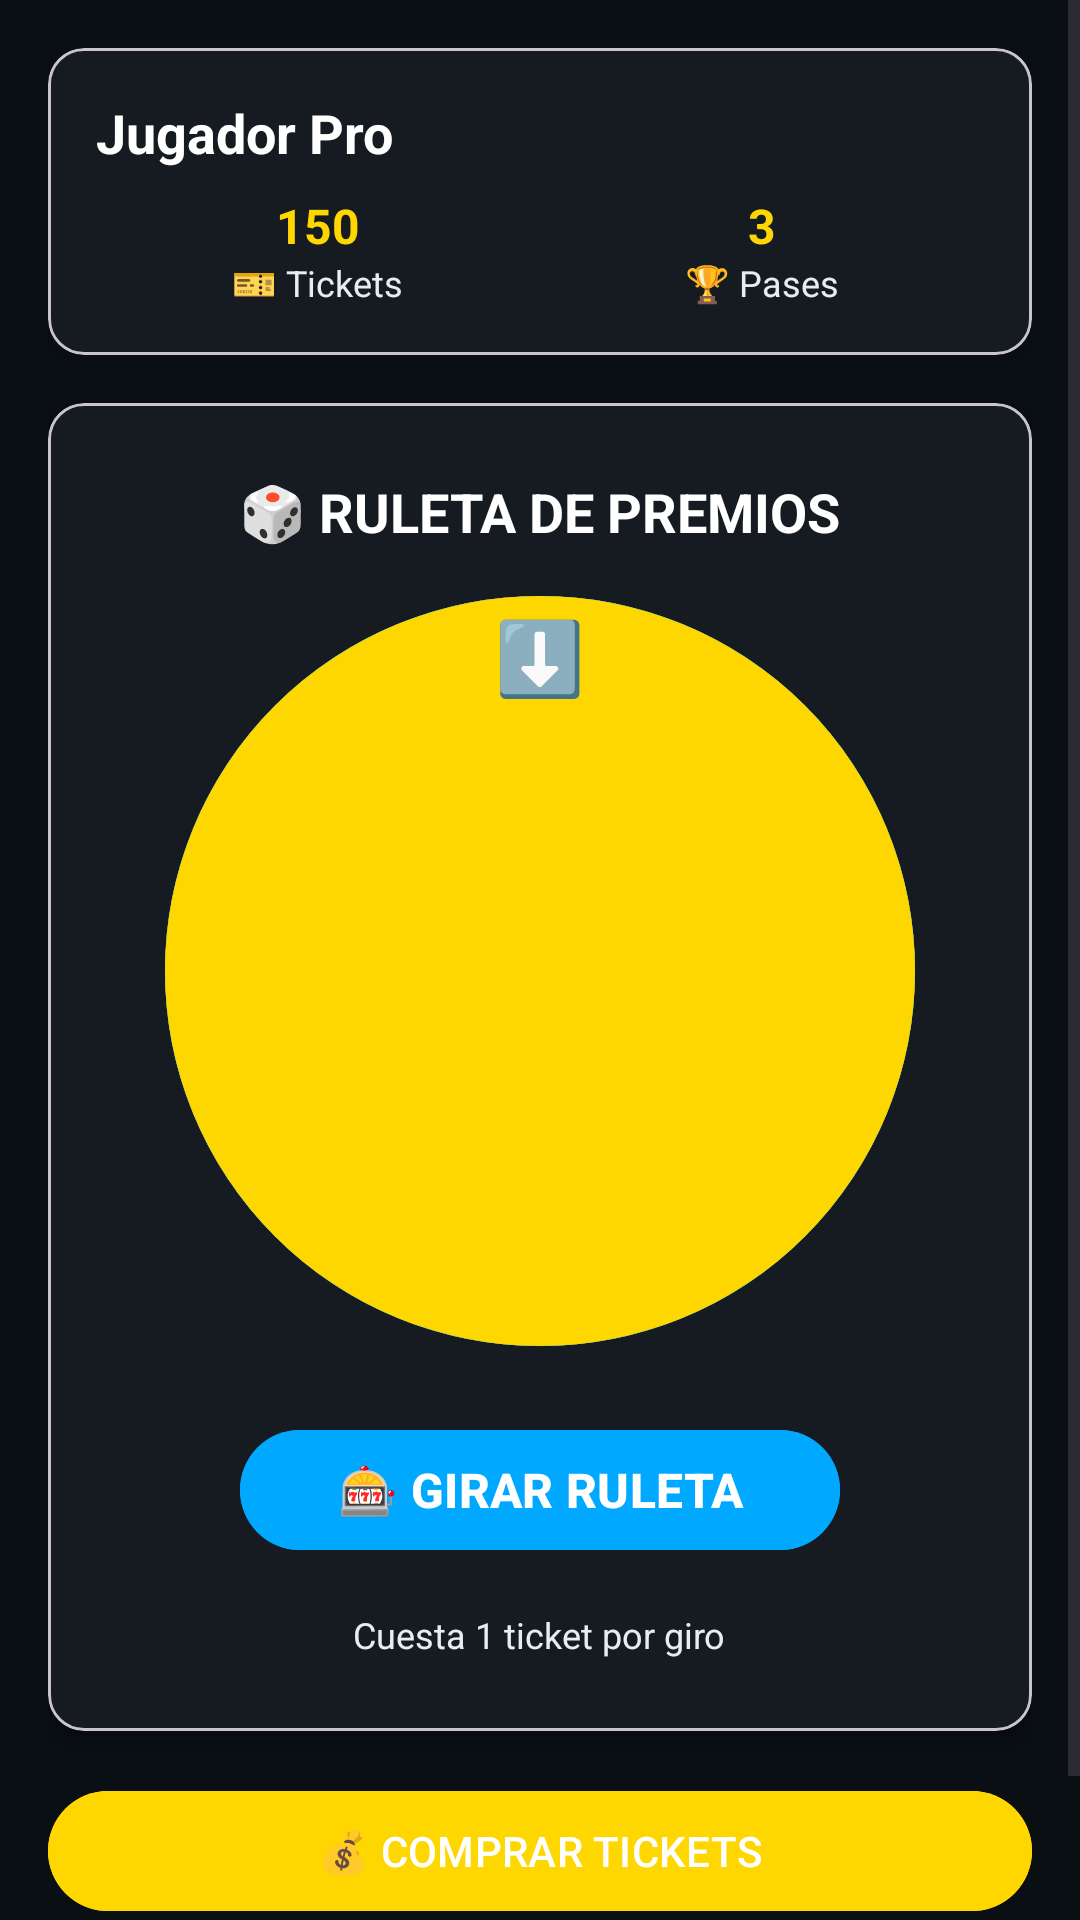

The Android layout XML behind this screen, and the referenced resources:
<!-- AndroidManifest.xml: application theme Theme.Diamantesproplayersgo -->
<!-- res/layout/fragment_roulette.xml -->
<?xml version="1.0" encoding="utf-8"?>
<ScrollView xmlns:android="http://schemas.android.com/apk/res/android"
    xmlns:app="http://schemas.android.com/apk/res-auto"
    xmlns:tools="http://schemas.android.com/tools"
    android:layout_width="match_parent"
    android:layout_height="match_parent"
    android:background="@color/primary_bg"
    tools:context=".presentation.ui.fragments.RouletteFragment">

    <LinearLayout
        android:layout_width="match_parent"
        android:layout_height="wrap_content"
        android:orientation="vertical"
        android:padding="16dp">

        
        <com.google.android.material.card.MaterialCardView
            android:layout_width="match_parent"
            android:layout_height="wrap_content"
            android:layout_marginBottom="16dp"
            app:cardBackgroundColor="@color/secondary_bg"
            app:cardCornerRadius="12dp"
            app:cardElevation="4dp">

            <LinearLayout
                android:layout_width="match_parent"
                android:layout_height="wrap_content"
                android:orientation="vertical"
                android:padding="16dp">

                <TextView
                    android:id="@+id/tvPlayerName"
                    android:layout_width="wrap_content"
                    android:layout_height="wrap_content"
                    android:text="Jugador Pro"
                    android:textColor="@color/text_primary"
                    android:textSize="18sp"
                    android:textStyle="bold" />

                <LinearLayout
                    android:layout_width="match_parent"
                    android:layout_height="wrap_content"
                    android:layout_marginTop="8dp"
                    android:orientation="horizontal">

                    <LinearLayout
                        android:layout_width="0dp"
                        android:layout_height="wrap_content"
                        android:layout_weight="1"
                        android:gravity="center"
                        android:orientation="vertical">

                        <TextView
                            android:id="@+id/tvTicketsCount"
                            android:layout_width="wrap_content"
                            android:layout_height="wrap_content"
                            android:text="150"
                            android:textColor="@color/ticket_color"
                            android:textSize="16sp"
                            android:textStyle="bold" />

                        <TextView
                            android:layout_width="wrap_content"
                            android:layout_height="wrap_content"
                            android:text="🎫 Tickets"
                            android:textColor="@color/text_secondary"
                            android:textSize="12sp" />

                    </LinearLayout>

                    <LinearLayout
                        android:layout_width="0dp"
                        android:layout_height="wrap_content"
                        android:layout_weight="1"
                        android:gravity="center"
                        android:orientation="vertical">

                        <TextView
                            android:id="@+id/tvPassesCount"
                            android:layout_width="wrap_content"
                            android:layout_height="wrap_content"
                            android:text="3"
                            android:textColor="@color/gold_accent"
                            android:textSize="16sp"
                            android:textStyle="bold" />

                        <TextView
                            android:layout_width="wrap_content"
                            android:layout_height="wrap_content"
                            android:text="🏆 Pases"
                            android:textColor="@color/text_secondary"
                            android:textSize="12sp" />

                    </LinearLayout>

                </LinearLayout>

            </LinearLayout>

        </com.google.android.material.card.MaterialCardView>

        
        <com.google.android.material.card.MaterialCardView
            android:layout_width="match_parent"
            android:layout_height="wrap_content"
            android:layout_marginBottom="16dp"
            app:cardBackgroundColor="@color/secondary_bg"
            app:cardCornerRadius="12dp"
            app:cardElevation="4dp">

            <LinearLayout
                android:layout_width="match_parent"
                android:layout_height="wrap_content"
                android:gravity="center"
                android:orientation="vertical"
                android:padding="24dp">

                <TextView
                    android:layout_width="wrap_content"
                    android:layout_height="wrap_content"
                    android:layout_marginBottom="16dp"
                    android:text="🎲 RULETA DE PREMIOS"
                    android:textColor="@color/text_primary"
                    android:textSize="18sp"
                    android:textStyle="bold" />

                
                <FrameLayout
                    android:layout_width="250dp"
                    android:layout_height="250dp"
                    android:layout_marginBottom="24dp">

                    <ImageView
                        android:id="@+id/rouletteWheel"
                        android:layout_width="match_parent"
                        android:layout_height="match_parent"
                        android:layout_gravity="center"
                        android:background="@drawable/roulette_background"
                        android:contentDescription="Ruleta de premios" />

                    
                    <TextView
                        android:layout_width="40dp"
                        android:layout_height="40dp"
                        android:layout_gravity="center|top"
                        android:gravity="center"
                        android:text="⬇️"
                        android:textSize="24sp" />

                </FrameLayout>

                <com.google.android.material.button.MaterialButton
                    android:id="@+id/btnSpin"
                    android:layout_width="200dp"
                    android:layout_height="wrap_content"
                    android:layout_marginBottom="16dp"
                    android:backgroundTint="@color/accent_color"
                    android:text="🎰 GIRAR RULETA"
                    android:textColor="@color/white"
                    android:textSize="16sp"
                    android:textStyle="bold" />

                <TextView
                    android:layout_width="wrap_content"
                    android:layout_height="wrap_content"
                    android:text="Cuesta 1 ticket por giro"
                    android:textColor="@color/text_secondary"
                    android:textSize="12sp" />

            </LinearLayout>

        </com.google.android.material.card.MaterialCardView>

        
        <com.google.android.material.button.MaterialButton
            android:id="@+id/btnBuyTicket"
            android:layout_width="match_parent"
            android:layout_height="wrap_content"
            android:layout_marginBottom="16dp"
            android:backgroundTint="@color/ticket_color"
            android:text="💰 COMPRAR TICKETS"
            android:textColor="@color/white" />

        
        <com.google.android.gms.ads.AdView
            android:id="@+id/bannerAdView"
            android:layout_width="match_parent"
            android:layout_height="wrap_content"
            app:adSize="BANNER"
            app:adUnitId="ca-app-pub-3940256099942544/6300978111" />

    </LinearLayout>

</ScrollView>
<!-- resources referenced by this layout -->
<resources>
  <color name="accent_color">#00A8FF</color>
  <color name="gold_accent">#FFD700</color>
  <color name="primary_bg">#0A0F14</color>
  <color name="secondary_bg">#161B22</color>
  <color name="text_primary">#FFFFFF</color>
  <color name="text_secondary">#E6EDF3</color>
  <color name="ticket_color">#FFD700</color>
  <color name="white">#FFFFFFFF</color>
  <!-- drawable roulette_background (drawable) -->
  <?xml version="1.0" encoding="utf-8"?>
  <layer-list xmlns:android="http://schemas.android.com/apk/res/android">
  
      
      <item>
          <shape android:shape="oval">
              <solid android:color="@color/accent_color" />
              <stroke
                  android:width="4dp"
                  android:color="@color/gold_accent" />
          </shape>
      </item>
  
      
      <item android:inset="20dp">
          <shape android:shape="oval">
              <solid android:color="@color/secondary_bg" />
              <stroke
                  android:width="2dp"
                  android:color="@color/accent_color" />
          </shape>
      </item>
  
      
      <item android:inset="100dp">
          <shape android:shape="oval">
              <solid android:color="@color/gold_accent" />
          </shape>
      </item>
  
  </layer-list>
  <style name="Theme.Diamantesproplayersgo" parent="Base.Theme.Diamantesproplayersgo" />
  <style name="Base.Theme.Diamantesproplayersgo" parent="Theme.Material3.DayNight.NoActionBar">
          <item name="colorPrimary">@color/accent_color</item>
          <item name="android:windowBackground">@color/primary_bg</item>
          <item name="android:statusBarColor">@color/secondary_bg</item>
          <item name="android:navigationBarColor">@android:color/black</item>
      </style>
</resources>
